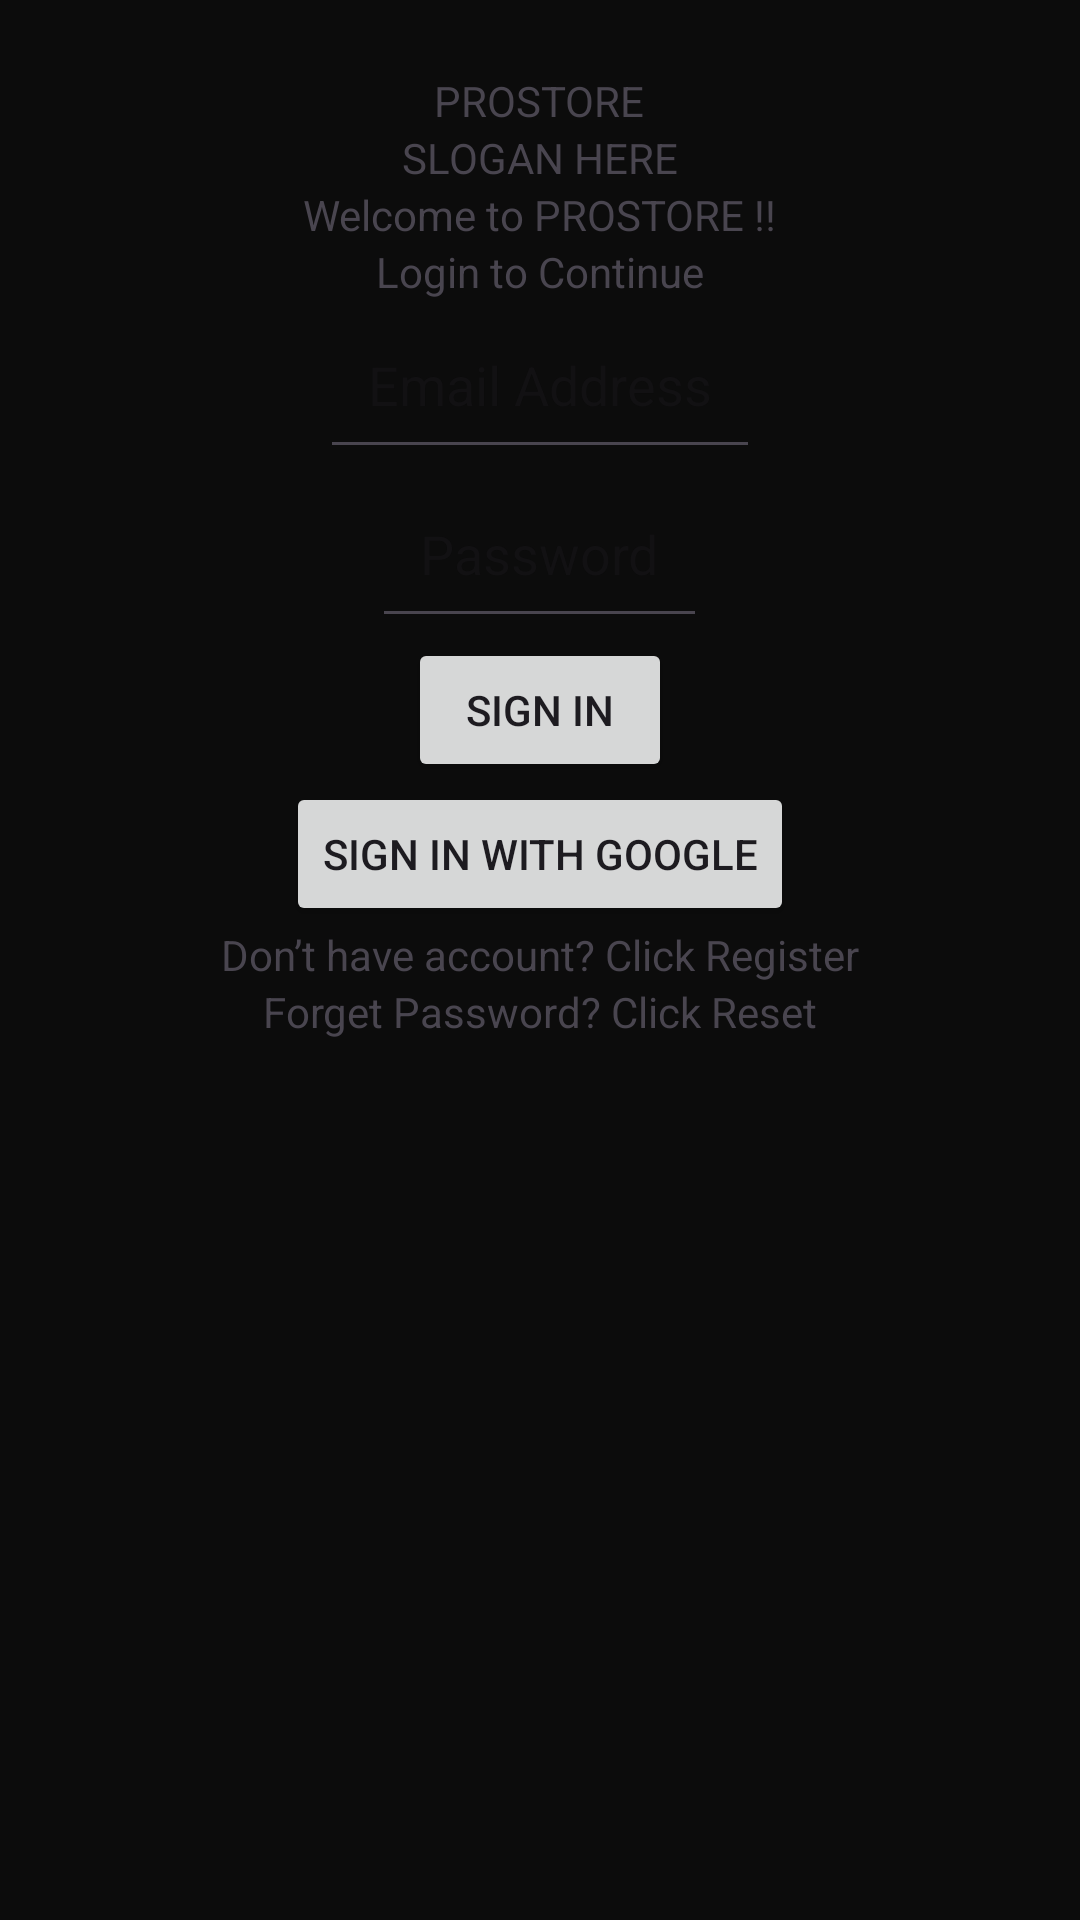

Produce the Android XML layout that renders to this screen, including the resource entries it uses.
<!-- AndroidManifest.xml: application theme Theme.DuAnProStore -->
<!-- res/layout/activity_login.xml -->
<?xml version="1.0" encoding="utf-8"?>
<LinearLayout
    xmlns:android="http://schemas.android.com/apk/res/android"
    android:layout_width="match_parent"
    android:layout_height="match_parent"
    android:orientation="vertical"
    android:gravity="center_horizontal"
    android:padding="24dp"
    android:background="#0C0C0C">

    
    <ImageView
        android:layout_width="wrap_content"
        android:layout_height="wrap_content"
        android:id="@+id/imgLogo"/>

    
    <TextView
        android:layout_width="wrap_content"
        android:layout_height="wrap_content"
        android:text="PROSTORE"
     />
    <TextView
        android:layout_width="wrap_content"
        android:layout_height="wrap_content"
        android:text="SLOGAN HERE"
     />

    
    <TextView
        android:layout_width="wrap_content"
        android:layout_height="wrap_content"
        android:text="Welcome to PROSTORE !!"
     />
    <TextView
        android:layout_width="wrap_content"
        android:layout_height="wrap_content"
        android:text="Login to Continue"
     />

    
    <EditText
        android:layout_width="wrap_content"
        android:layout_height="wrap_content"
        android:id="@+id/edtEmail"
        android:padding="16dp"
        android:hint="Email Address"
        android:inputType="textEmailAddress"
     />

    
    <EditText
        android:layout_width="wrap_content"
        android:layout_height="wrap_content"
        android:id="@+id/edtPassword"
        android:hint="Password"
        android:padding="16dp"
        android:inputType="textPassword"
        android:drawableEnd="@drawable/ic_eye"
     />

    
    <Button
        android:layout_width="wrap_content"
        android:layout_height="wrap_content"
        android:id="@+id/btnSignIn"
        android:text="Sign In"
     />

    
    <Button
        android:layout_width="wrap_content"
        android:layout_height="wrap_content"
        android:id="@+id/btnGoogle"
        android:text="Sign in with Google"
        android:drawableStart="@drawable/ic_google"
     />

    
    <TextView
        android:layout_width="wrap_content"
        android:layout_height="wrap_content"
        android:id="@+id/txtRegister"
        android:text="Don’t have account? Click Register"
     />
    <TextView
        android:layout_width="wrap_content"
        android:layout_height="wrap_content"
        android:id="@+id/txtReset"
        android:text="Forget Password? Click Reset"
     />

</LinearLayout>
<!-- resources referenced by this layout -->
<resources>
  <style name="Theme.DuAnProStore" parent="Base.Theme.DuAnProStore" />
  <style name="Base.Theme.DuAnProStore" parent="Theme.Material3.DayNight.NoActionBar">
          
          
      </style>
</resources>
